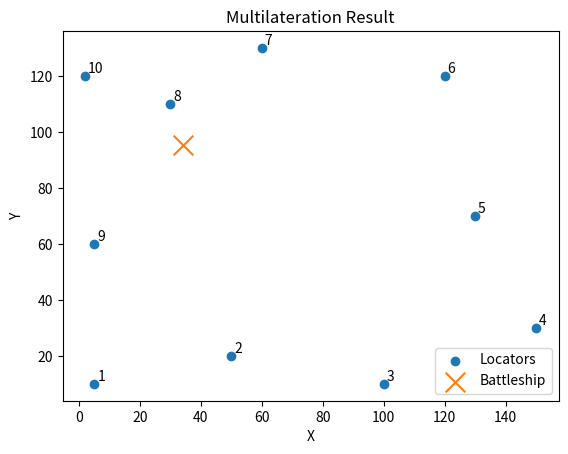

Source code (Python):
import numpy as np
import matplotlib.pyplot as plt

# Locator coordinates from the image
locators = np.array([
    [5, 10],
    [50, 20],
    [100, 10],
    [150, 30],
    [130, 70],
    [120, 120],
    [60, 130],
    [30, 110],
    [5, 60],
    [2, 120]
], dtype=float)

# Approx distances
dists = np.array([
    90.9,
    73.7,
    108,
    133,
    102,
    89.3,
    48.5,
    13.0,
    45.3,
    40.1
], dtype=float)

# Multilateration via linearized least squares
x1, y1 = locators[0]
r1 = dists[0]

A = []
b = []

for (xi, yi), ri in zip(locators[1:], dists[1:]):
    A.append([2*(xi - x1), 2*(yi - y1)])
    b.append(r1**2 - ri**2 - x1**2 + xi**2 - y1**2 + yi**2)

A = np.array(A)
b = np.array(b)

# Solve least squares
position, *_ = np.linalg.lstsq(A, b, rcond=None)
x_est, y_est = position

print("Estimated Battleship Coordinates:", (x_est, y_est))

# Plot
plt.figure()
plt.scatter(locators[:,0], locators[:,1], label="Locators")
plt.scatter(x_est, y_est, marker='x', s=200, label="Battleship")
for i, (x,y) in enumerate(locators):
    plt.text(x+1, y+1, str(i+1))

plt.legend()
plt.xlabel("X")
plt.ylabel("Y")
plt.title("Multilateration Result")
plt.show()
